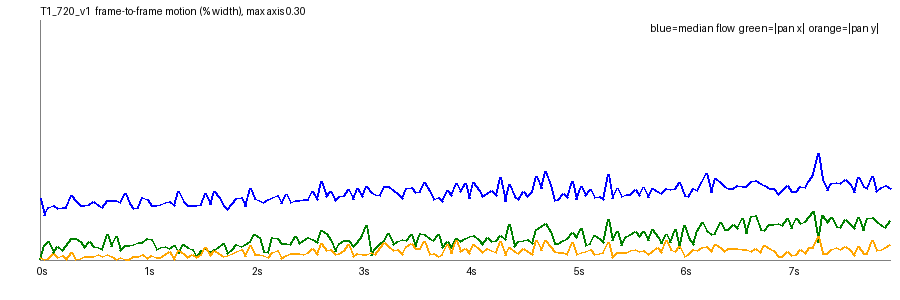

Values plotted in this chart, from the file beside it:
frame, t, speed_pct, top_pct, mid_pct, bot_pct, tx_pct, ty_pct, scale, rot_deg, luma, absdiff
1, 0.042, 0.0764, 0.044, 0.0959, 0.1001, 0.0009, -0.0031, 1.001, -0.0382, 124.5, 4.49
2, 0.083, 0.0557, 0.0129, 0.0896, 0.1008, 0.0181, -0.0012, 1.001, -0.0377, 124.5, 4.48
3, 0.125, 0.0652, 0.0217, 0.0925, 0.0998, 0.0233, 0.0016, 1.001, -0.0315, 124.6, 4.51
4, 0.167, 0.0684, 0.0263, 0.0942, 0.1061, -0.0098, 0.0079, 1, 0.0005, 124.4, 4.68
5, 0.208, 0.0642, 0.0359, 0.0891, 0.104, 0.0172, -0.0027, 1.001, -0.0394, 124.6, 4.74
6, 0.25, 0.0659, 0.0287, 0.0968, 0.1043, -0.0119, 0.0056, 0.9999, 0.0007, 124.6, 4.73
7, 0.292, 0.0656, 0.0304, 0.095, 0.1037, 0.018, 0.0005, 1.001, -0.0415, 124.7, 4.62
8, 0.333, 0.0811, 0.0478, 0.1014, 0.1077, -0.0263, 0.0096, 1, 0.0097, 124.5, 4.95
9, 0.375, 0.0746, 0.0408, 0.1005, 0.1117, -0.0265, 0.0011, 1, -0.0029, 124.8, 4.9
10, 0.417, 0.0681, 0.0277, 0.1061, 0.1109, -0.0227, 0.0022, 1, 0.0021, 124.8, 4.91
11, 0.458, 0.0677, 0.0228, 0.095, 0.1122, -0.0162, 0.0045, 1.0, 0.0065, 124.9, 4.91
12, 0.5, 0.0694, 0.0294, 0.1007, 0.1149, -0.0235, 0.0039, 1, 0.0017, 124.8, 5.09
13, 0.542, 0.0734, 0.0308, 0.1057, 0.1135, -0.0168, 0.0047, 0.9999, 0.008, 125, 5.06
14, 0.583, 0.0681, 0.0261, 0.0979, 0.1146, 0.0162, 0.0064, 1, -0.0375, 125, 4.95
15, 0.625, 0.0655, 0.0228, 0.101, 0.1138, -0.0127, 0.005, 1, 0.0011, 125.1, 4.91
16, 0.667, 0.0738, 0.0427, 0.1076, 0.1181, -0.0313, 0.0074, 0.9999, 0.0111, 125.1, 5.07
17, 0.708, 0.0748, 0.0384, 0.0993, 0.1121, -0.0163, 0.0048, 1, 0.001, 125.4, 4.96
18, 0.75, 0.0742, 0.0286, 0.1077, 0.1209, -0.0291, 0.0005, 1, 0.0047, 125.5, 5.06
19, 0.792, 0.0717, 0.0305, 0.0988, 0.1149, -0.0124, 0.0032, 1, 0.0056, 125.6, 5.04
20, 0.833, 0.083, 0.0349, 0.1055, 0.1252, -0.0176, 0.0006, 1.0, 0.0099, 125.6, 5.28
21, 0.875, 0.0708, 0.0292, 0.1044, 0.121, -0.0177, 0.0007, 0.9999, 0.002, 125.9, 5.23
22, 0.917, 0.0648, 0.0177, 0.0979, 0.1235, -0.0193, 0.0046, 0.9999, 0.0022, 126, 5.1
23, 0.958, 0.0659, 0.0235, 0.0986, 0.1191, -0.0214, 0.0041, 1, 0.0075, 126.1, 4.97
24, 1.0, 0.0785, 0.0413, 0.1037, 0.1247, -0.0218, 0.0072, 0.9998, 0.0048, 126.0, 5.08
25, 1.042, 0.0759, 0.0387, 0.1081, 0.124, -0.0273, 0.0022, 0.9999, 0.001, 126.3, 5.15
26, 1.083, 0.0687, 0.0245, 0.1023, 0.1268, -0.0255, 0.0055, 0.9999, 0.0106, 126.3, 5.12
27, 1.125, 0.0679, 0.0239, 0.093, 0.1238, -0.013, 0.003, 0.9998, 0.0018, 126.4, 5.07
28, 1.167, 0.0694, 0.024, 0.1016, 0.1349, -0.0161, 0.003, 0.9999, -0.0022, 126.3, 5.4
29, 1.208, 0.0713, 0.0322, 0.0991, 0.1316, -0.0165, 0.0068, 0.9998, 0.007, 126.5, 5.33
30, 1.25, 0.0735, 0.0357, 0.0953, 0.1273, -0.0144, 0.0101, 0.9997, 0.0105, 126.5, 5.23
31, 1.292, 0.068, 0.0244, 0.0891, 0.1288, -0.0179, 0.0004, 0.9998, -0.0005, 126.6, 5.08
32, 1.333, 0.0851, 0.0514, 0.095, 0.1282, -0.0077, 0.0124, 0.9998, 0.0124, 126.5, 5.16
33, 1.375, 0.0735, 0.0346, 0.0968, 0.1322, -0.0192, 0.0078, 0.9999, 0.0075, 126.8, 5.16
34, 1.417, 0.0676, 0.023, 0.0954, 0.1316, -0.0162, 0.0037, 0.9997, 0.0013, 126.7, 5.08
35, 1.458, 0.068, 0.0272, 0.0879, 0.1312, -0.0136, 0.0072, 0.9997, 0.0108, 126.8, 5.09
36, 1.5, 0.068, 0.0237, 0.0877, 0.1402, -0.0032, 0.003, 0.9999, -0.004, 126.7, 5.34
37, 1.542, 0.0691, 0.0325, 0.0886, 0.1378, -0.0117, 0.0068, 0.9998, 0.0064, 127, 5.32
38, 1.583, 0.0835, 0.0498, 0.0884, 0.1307, -0.0145, 0.0156, 0.9996, 0.0036, 126.9, 5.22
39, 1.625, 0.0689, 0.0283, 0.0883, 0.1369, -0.0091, 0.0061, 0.9999, 0.009, 127, 5.15
40, 1.667, 0.0859, 0.0548, 0.0968, 0.136, -0.0133, 0.0114, 1, 0.0096, 126.8, 5.37
41, 1.708, 0.0789, 0.0364, 0.1018, 0.1317, -0.0161, 0.0076, 0.9999, 0.0077, 127.1, 5.19
42, 1.75, 0.0677, 0.0225, 0.0971, 0.1328, -0.0208, 0.0043, 0.9998, 0.0098, 127.1, 5.13
43, 1.792, 0.0636, 0.0239, 0.089, 0.1288, -0.0079, 0.0054, 0.9999, -0.0002, 127.2, 5.12
44, 1.833, 0.0711, 0.0277, 0.0952, 0.1358, -0.0126, 0.0079, 1, 0.006, 127.1, 5.33
45, 1.875, 0.0766, 0.0395, 0.093, 0.1332, -0.0193, 0.0106, 0.9998, 0.0135, 127.3, 5.38
46, 1.917, 0.0783, 0.043, 0.0991, 0.1269, -0.0172, 0.0128, 0.9997, 0.0141, 127.3, 5.2
47, 1.958, 0.0672, 0.0273, 0.0965, 0.1285, -0.0189, 0.0042, 1, 0.009, 127.3, 5.08
48, 2.0, 0.0888, 0.0558, 0.0997, 0.1266, -0.0236, 0.0187, 0.9996, 0.0141, 127.3, 5.23
49, 2.042, 0.0773, 0.0393, 0.1062, 0.1264, -0.032, 0.0063, 0.9999, 0.0083, 127.5, 5.17
50, 2.083, 0.0749, 0.0305, 0.1061, 0.1268, -0.0285, 0.0073, 1, 0.006, 127.5, 5.17
51, 2.125, 0.0719, 0.0308, 0.094, 0.1272, -0.0101, 0.0058, 0.9999, 0.0077, 127.7, 5.12
52, 2.167, 0.0751, 0.0294, 0.1016, 0.1308, -0.0097, 0.0031, 1, 0.0021, 127.6, 5.38
53, 2.208, 0.0787, 0.0433, 0.1021, 0.1303, -0.0285, 0.0091, 0.9998, 0.0163, 127.9, 5.47
54, 2.25, 0.081, 0.0424, 0.1035, 0.124, -0.0267, 0.0119, 0.9997, 0.0118, 127.9, 5.3
55, 2.292, 0.0706, 0.0318, 0.1022, 0.1239, -0.0201, 0.0021, 0.9999, 0.0148, 128.1, 5.19
56, 2.333, 0.0815, 0.0496, 0.1133, 0.1234, -0.0204, 0.0057, 0.9999, 0.0146, 128.1, 5.34
57, 2.375, 0.0718, 0.0314, 0.1115, 0.124, -0.0191, 0.0076, 1, -0.0, 128.4, 5.2
58, 2.417, 0.0744, 0.0373, 0.1083, 0.1281, -0.0291, 0.0086, 0.9999, 0.0082, 128.4, 5.27
59, 2.458, 0.0742, 0.0227, 0.0997, 0.1214, -0.0211, 0.0076, 0.9999, 0.0085, 128.5, 5.17
60, 2.5, 0.0758, 0.0328, 0.1073, 0.1332, -0.0247, 0.0067, 0.9999, 0.017, 128.4, 5.49
... 131 more rows
